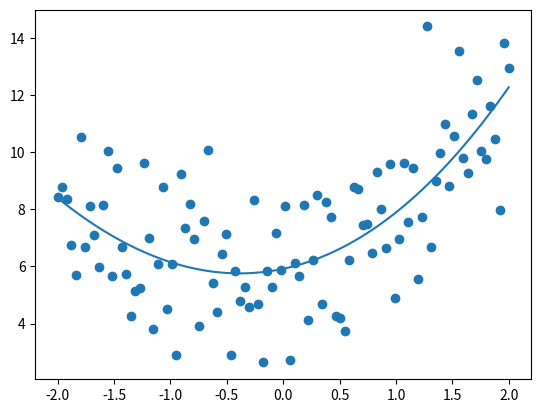

Source code (Python):
#!/usr/bin/env python

from __future__ import division

import numpy as np
from matplotlib import pyplot as plt



def main():
    f = lambda x: .3 * x**3 + 1.2 * x**2 + .1 * x + 7
    x = np.linspace(-2, 2, 100)
    y = f(x) + 2 * np.random.randn(100) - 1
    # fit
    fit =  np.polyfit(x, y, 3)
    p = np.poly1d(fit)
    # plot
    plt.scatter(x, y)
    plt.plot(x, p(x))
    plt.show()

if __name__ == '__main__':
    main()
